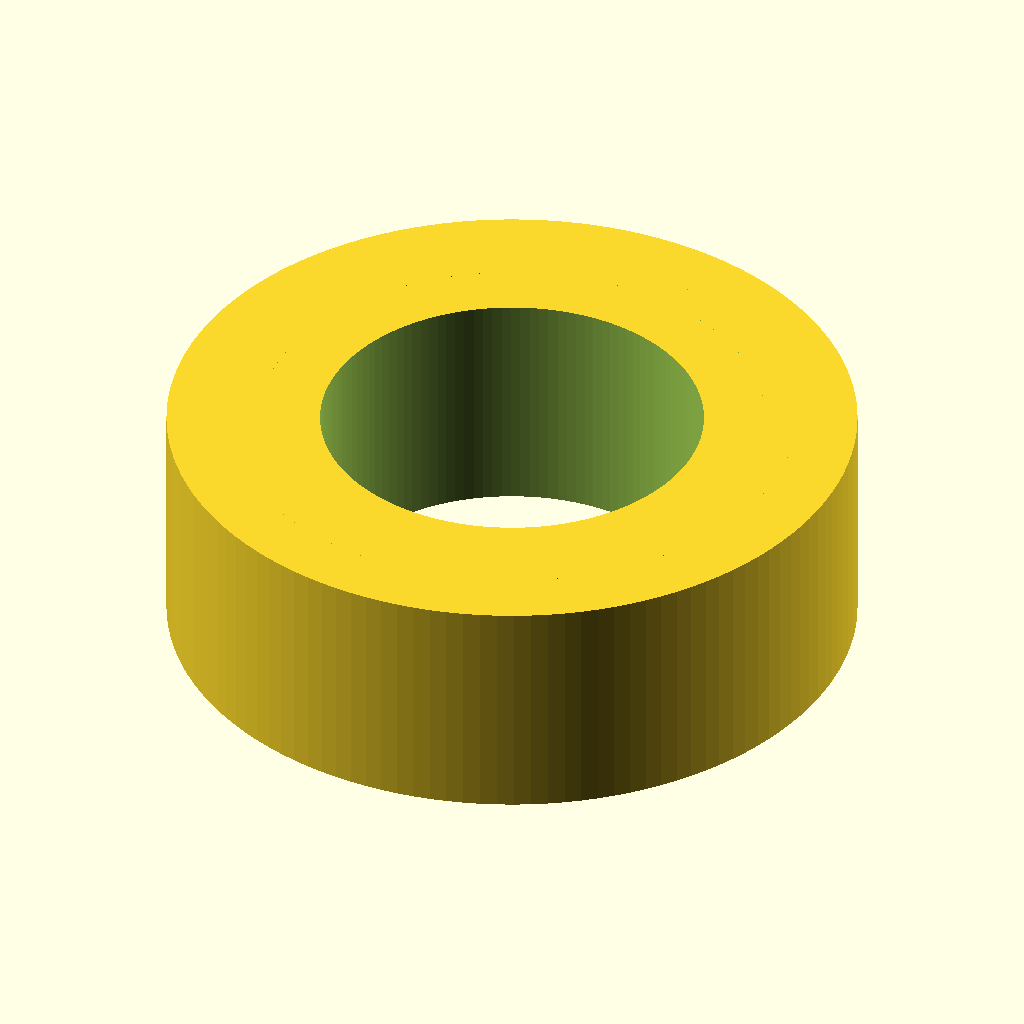
Cell 1 — every parameter at its default value.
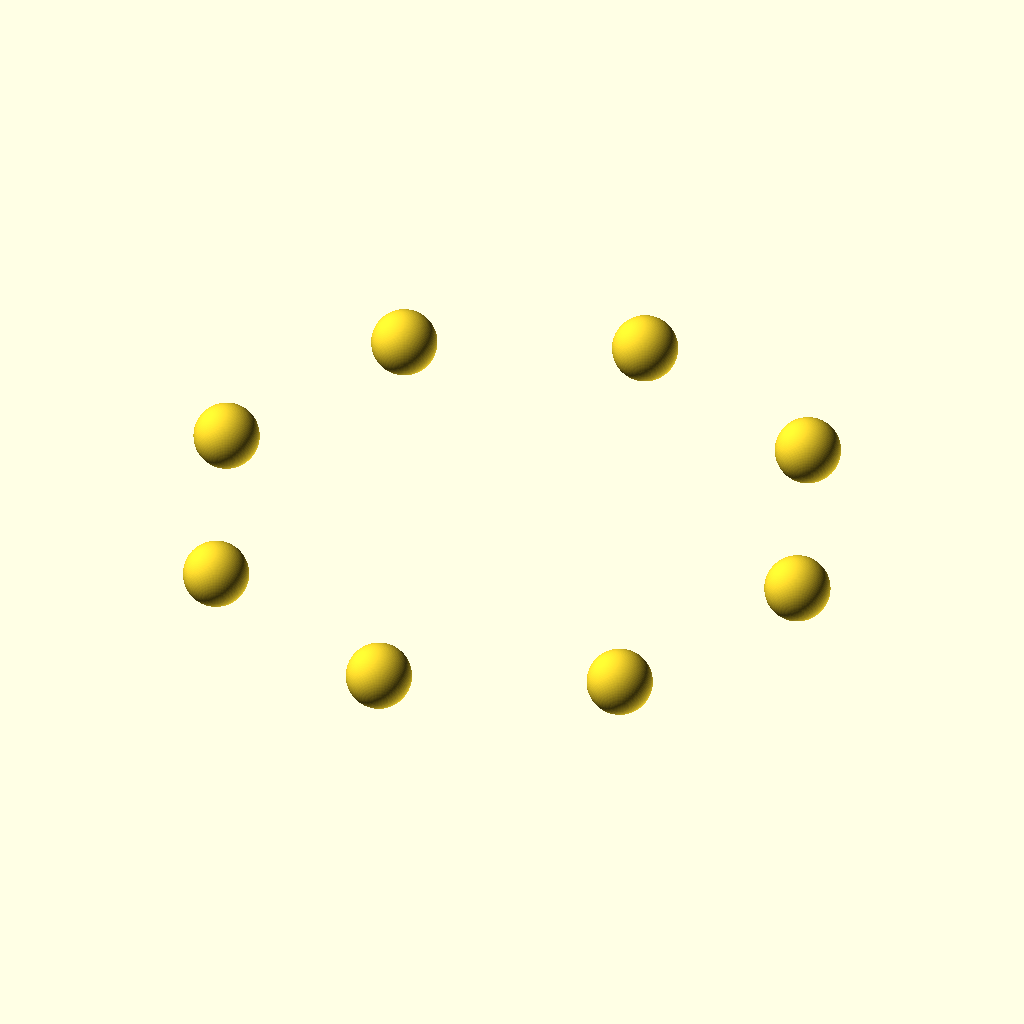
Cell 2: the same model with bore_d = 10.
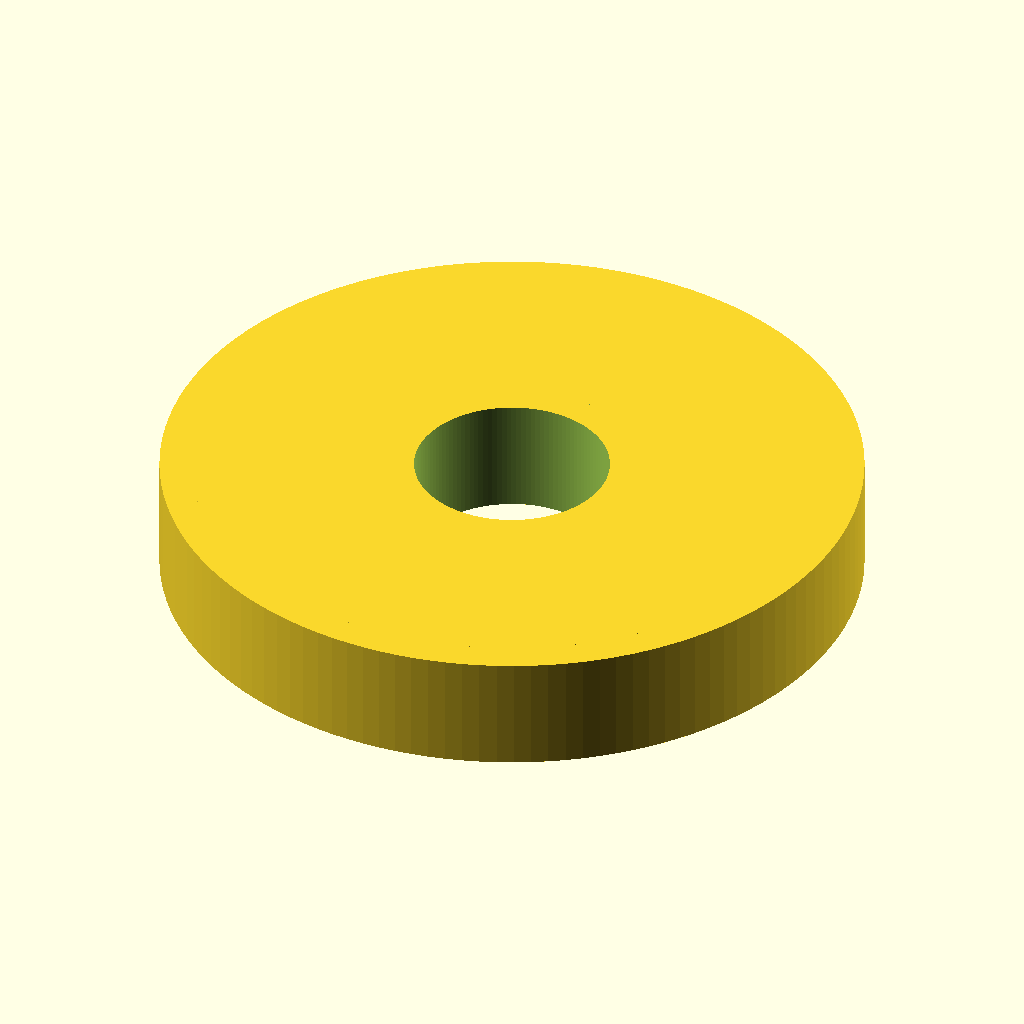
Cell 3: the same model with od_d = 18.
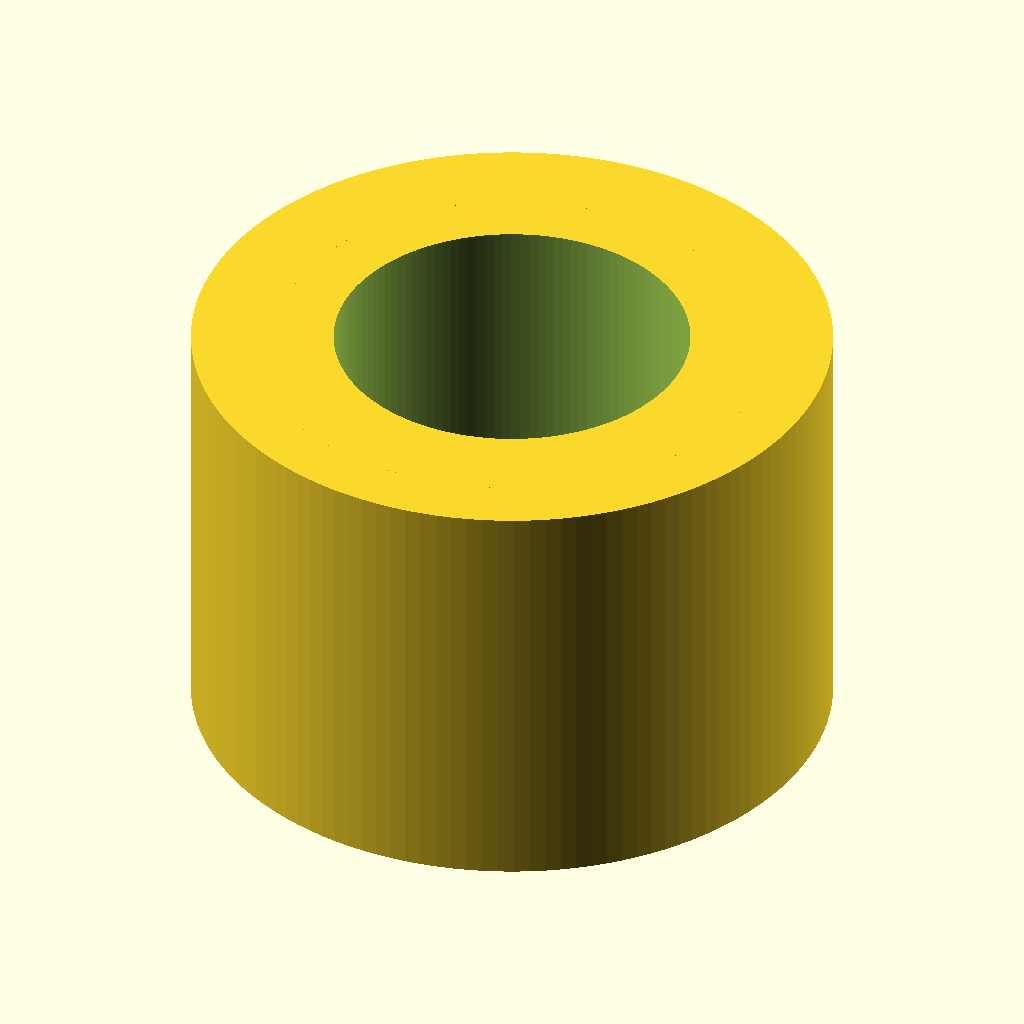
Cell 4: the same model with width = 6.
The same orthographic view direction (rotation 55°, 0°, 25°; colour scheme Cornfield) for every cell, with the view re-fitted per cell, so scale and position can differ between cells.
Source of the model, results/nopscadlib/baselines/gpt52/scad/ball_bearing__BBMR95.scad:
$fn=128;

bore_d = 5.0;
od_d = 9.0;
width = 3.0;

race_th = 0.8;
ball_d = 1.0;
ball_count = 8;

module ring(od, id, w){
    difference(){
        cylinder(d=od, h=w, center=true);
        cylinder(d=id, h=w+0.2, center=true);
    }
}

module ball_bearing(){
    union(){
        ring(od_d, bore_d, width);

        difference(){
            cylinder(d=od_d-2*race_th, h=width, center=true);
            cylinder(d=bore_d+2*race_th, h=width+0.2, center=true);
        }

        for(i=[0:ball_count-1]){
            rotate([0,0,360*i/ball_count])
                translate([(bore_d/2 + od_d/2)/2, 0, 0])
                    sphere(d=ball_d);
        }
    }
}

ball_bearing();
Parameter table extracted from the source (name, type, default, range or options):
bore_d: number, default 5
od_d: number, default 9
width: number, default 3
race_th: number, default 0.8
ball_d: number, default 1
ball_count: number, default 8
